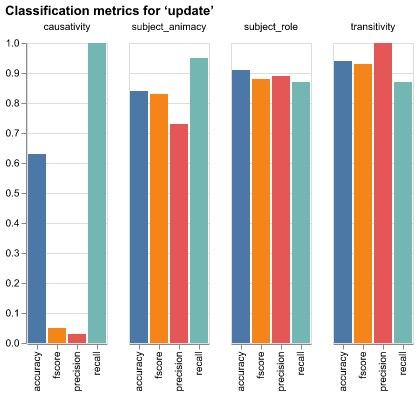

The file beside this chart, header and first rows:
verb, var, metric, value
update, causativity, precision, 0.03
update, causativity, recall, 1.0
update, causativity, fscore, 0.05
update, causativity, accuracy, 0.63
update, subject_animacy, precision, 0.73
update, subject_animacy, recall, 0.95
update, subject_animacy, fscore, 0.83
update, subject_animacy, accuracy, 0.84
update, subject_role, precision, 0.89
update, subject_role, recall, 0.87
update, subject_role, fscore, 0.88
update, subject_role, accuracy, 0.91
update, transitivity, precision, 1.0
update, transitivity, recall, 0.87
update, transitivity, fscore, 0.93
update, transitivity, accuracy, 0.94
